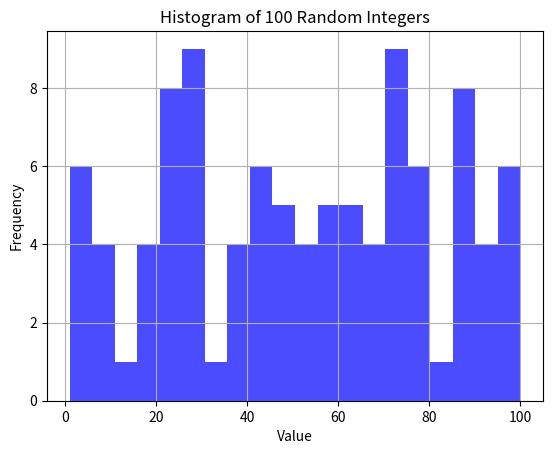

Reproduce this figure in Python.
# 5. Generate a list of 100 random integers between 1 and 100 and plot a histogram of the same.
import matplotlib.pyplot as plt
import random

# Generate a list of 100 random integers between 1 and 100
random_integers = [random.randint(1, 100) for _ in range(100)]

# Plot histogram
plt.hist(random_integers, bins=20, color='blue', alpha=0.7)
plt.xlabel('Value')
plt.ylabel('Frequency')
plt.title('Histogram of 100 Random Integers')
plt.grid(True)
plt.show()
